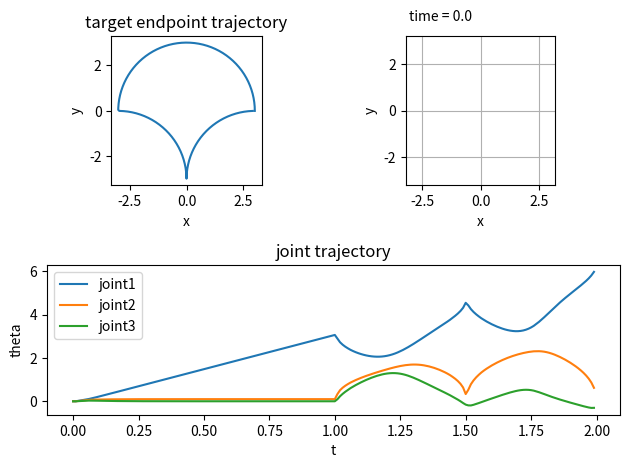

Write Python code to recreate this figure.
#!/usr/bin/env python3
import numpy as np
import matplotlib.pyplot as plt
import matplotlib.animation as animation

class ARM3DOF(object):

    def __init__(self):
        self.joint_dof_ = 3 # joint dof
        self.task_dof_ = 2 # task dof
        self.L1 = 1 # length of 1st link
        self.L2 = 1 # length of 2nd link
        self.L3 = 1 # length of 3rd link
    
    def kinematics(self, q):
        x = np.zeros((self.task_dof_, 1))
        x[0][0] = self.L1*np.cos(q[0][0]) + self.L2*np.cos(q[0][0] + q[1][0]) + self.L3*np.cos(q[0][0] + q[1][0] + q[2][0])
        x[1][0] = self.L1*np.sin(q[0][0]) + self.L2*np.sin(q[0][0] + q[1][0]) + self.L3*np.sin(q[0][0] + q[1][0] + q[2][0])
        return x

    def jacobian(self, q):
        jacob = np.zeros((self.task_dof_, self.joint_dof_))
        jacob[0][0] = -self.L1*np.sin(q[0][0]) - self.L2*np.sin(q[0][0] + q[1][0]) - self.L3*np.sin(q[0][0] + q[1][0] + q[2][0])
        jacob[0][1] = -self.L2*np.sin(q[0][0] + q[1][0]) - self.L3*np.sin(q[0][0] + q[1][0] + q[2][0])
        jacob[0][2] = -self.L3*np.sin(q[0][0] + q[1][0] + q[2][0])
        jacob[1][0] =  self.L1*np.cos(q[0][0]) + self.L2*np.cos(q[0][0] + q[1][0]) + self.L3*np.cos(q[0][0] + q[1][0] + q[2][0])
        jacob[1][1] =  self.L2*np.cos(q[0][0] + q[1][0]) + self.L3*np.cos(q[0][0] + q[1][0] + q[2][0])
        jacob[1][2] =  self.L3*np.cos(q[0][0] + q[1][0] + q[2][0])
        return jacob

    def joint_dof(self):
        return self.joint_dof_

    def task_dof(self):
        return self.task_dof_
    
    def joint3pos(self, q):
        x = np.zeros((self.task_dof_, 1))
        x[0][0] = self.L1*np.cos(q[0][0]) + self.L2*np.cos(q[0][0] + q[1][0]) + self.L3*np.cos(q[0][0] + q[1][0] + q[2][0])
        x[1][0] = self.L1*np.sin(q[0][0]) + self.L2*np.sin(q[0][0] + q[1][0]) + self.L3*np.sin(q[0][0] + q[1][0] + q[2][0])
        return x

    def joint2pos(self, q):
        x = np.zeros((self.task_dof_,1))
        x[0][0] = self.L1*np.cos(q[0][0]) + self.L2*np.cos(q[0][0] + q[1][0])
        x[1][0] = self.L1*np.sin(q[0][0]) + self.L2*np.sin(q[0][0] + q[1][0])
        return x

    def joint1pos(self, q):
        x = np.zeros((self.task_dof_,1))
        x[0][0] = self.L1*np.cos(q[0][0])
        x[1][0] = self.L1*np.sin(q[0][0])
        return x

class LMIK(object):
    EPS = 1E-5
    def __init__(self, robot_):
        self.robot = robot_
        w_E = 1
        daig_w_E = np.full(self.robot.task_dof(), w_E)
        self.W_E = np.diag(daig_w_E)
        w_N_ = 0.001
        daig_w_N_ = np.full(self.robot.joint_dof(), w_N_)
        self.W_N_ = np.diag(daig_w_N_)
    
    def evaluate(self, e):
        value = e.transpose() @ self.W_E @ e / 2 
        return value

    def inverse_kinematics(self, q_, pd):
        q = q_
        e = pd - self.robot.kinematics(q)
        for k in range(100):
            jacob = self.robot.jacobian(q)
            W_N = self.evaluate(e) * np.identity(self.robot.joint_dof()) + self.W_N_
            H = jacob.transpose() @ self.W_E @ jacob + W_N
            g = jacob.transpose() @ self.W_E @ e
            q += np.linalg.inv(H) @ g
            e = pd - self.robot.kinematics(q)
            if self.evaluate(e) < self.EPS:
                break
        return q



def video(robot, q1, q2, q3, t, fig):
    alpha = 0.2
    ax = fig.add_subplot(222, aspect='equal', ylabel='y', xlabel='x', xlim=(-3.0-alpha, 3.0+alpha), ylim=(-3.0-alpha, 3.0+alpha))
    ax.grid()

    time_text = ax.text(0.02, 1.1, 'time = 0.0', transform=ax.transAxes)

    #link
    link1, = ax.plot([], [], '-r', lw=2)
    link2, = ax.plot([], [], '-r', lw=2)
    link3, = ax.plot([], [], '-r', lw=2)    

    # joint circle
    joint1, = ax.plot([], [], '-r', lw=2)
    joint2, = ax.plot([], [], '-r', lw=2)
    joint3, = ax.plot([], [], '-r', lw=2)
    base, = ax.plot([], [], '-r', lw=2)
    radius = 0.1
    angles = np.arange(0.0, np.pi * 2.0, np.radians(3.0))
    ox = radius * np.cos(angles) 
    oy = radius * np.sin(angles)

    def init():
        link1.set_data([], [])
        link2.set_data([], [])
        link3.set_data([], [])
        joint1.set_data([], [])
        joint2.set_data([], [])
        joint3.set_data([], [])
        base.set_data([], [])
        time_text.set_text('')
        return time_text

    def animate(i):
        q = np.array([[q1[i]],[q2[i]],[q3[i]]])
        j1 = robot.joint1pos(q)
        j2 = robot.joint2pos(q)
        j3 = robot.joint3pos(q)
        link1.set_data([0, j1[0][0]], [0, j1[1][0]])
        link2.set_data([j1[0][0], j2[0][0]], [j1[1][0], j2[1][0]])
        link3.set_data([j2[0][0], j3[0][0]], [j2[1][0], j3[1][0]])
        joint1.set_data([ox + j1[0][0]],[ oy + j1[1][0]])
        joint2.set_data([ox + j2[0][0]],[ oy + j2[1][0]])
        joint3.set_data([ox + j3[0][0]],[ oy + j3[1][0]])
        base.set_data([ox + 0],[ oy + 0])
        time_text.set_text('time = {0:.2f}'.format(i*t))
        return time_text

    ani = animation.FuncAnimation(fig, animate, frames=range(200),
                                  interval=t*100, blit=False, init_func=init)
    plt.show()
    #ani.save("output.gif", writer="imagemagick")

def plan_orbit(t):
    if t >= 0 and t < np.pi:
        X = np.array([[3.*np.cos(t)],[3.*np.sin(t)]])
    elif t >= np.pi and t < 3.*np.pi/2.:
        X = np.array([[3.*np.cos(-(t-np.pi)+np.pi/2)-3],[3.*np.sin(-(t-np.pi)+np.pi/2)-3.]])
    else:
        X = np.array([[3.*np.cos(-t-3.*np.pi/2.)+3.],[3.*np.sin(-t-3.*np.pi/2.)-3.]])
    return X

if __name__ == '__main__':
    dt = 0.01
    step = 200
    robot = ARM3DOF()
    IK = LMIK(robot)

    t = np.linspace(0, 2*np.pi, step)
    X = plan_orbit(t[0])
    q = np.zeros((robot.joint_dof(), 1))
    X_history = np.array(X)
    q = IK.inverse_kinematics(q, X)
    q_history = np.array(q)
    for i in range(step-1):
        X = plan_orbit(t[i])
        X_history = np.append(X_history, X, axis=1)
        q = IK.inverse_kinematics(q, X)
        q_history = np.append(q_history, q, axis=1)

    t = np.arange(0, step*dt, dt)

    fig = plt.figure(tight_layout=True)

    ax1 = fig.add_subplot(221, aspect='equal', title='target endpoint trajectory', ylabel='y', xlabel='x')
    ax1.plot(X_history[0], X_history[1])

    ax2 = fig.add_subplot(212, title='joint trajectory', ylabel='theta', xlabel='t')
    ax2.plot(t, q_history[0], label="joint1")
    ax2.plot(t, q_history[1], label="joint2")
    ax2.plot(t, q_history[2], label="joint3")
    ax2.legend()
    
    video(robot, q_history[0], q_history[1], q_history[2], dt, fig)